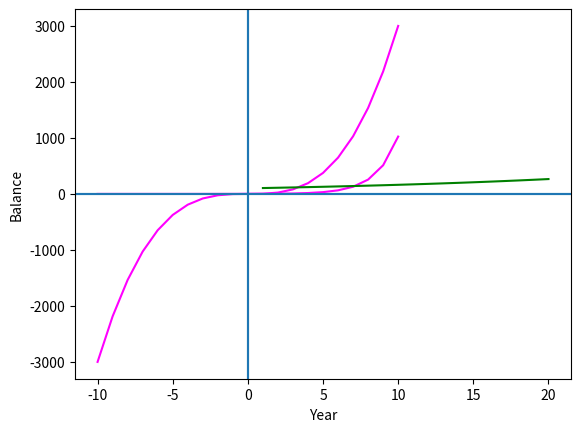

Write the Python code that produced this figure.
x = 5**3
print(x)

import math

# Calculate square root of 25
x = math.sqrt(25)
print (x)

# Calculate cube root of 64
cr = round(64 ** (1. / 3))
print(cr)

import math

print (9**0.5)
print (math.sqrt(9))

import math

x = math.log(16, 4)
print(x)

import math

# Natural log of 29
print (math.log(29))

# Common log of 100
print(math.log10(100))

import pandas as pd

# Create a dataframe with an x column containing values from -10 to 10
df = pd.DataFrame ({'x': range(-10, 11)})

# Add a y column by applying the slope-intercept equation to x
df['y'] = 3*df['x']**3

#Display the dataframe
print(df)

# Plot the line
%matplotlib inline
from matplotlib import pyplot as plt

plt.plot(df.x, df.y, color="magenta")
plt.xlabel('x')
plt.ylabel('y')
plt.grid()
plt.axhline()
plt.axvline()
plt.show()

import pandas as pd

# Create a dataframe with an x column containing values from -10 to 10
df = pd.DataFrame ({'x': range(-10, 11)})

# Add a y column by applying the slope-intercept equation to x
df['y'] = 2.0**df['x']

#Display the dataframe
print(df)

# Plot the line
%matplotlib inline
from matplotlib import pyplot as plt

plt.plot(df.x, df.y, color="magenta")
plt.xlabel('x')
plt.ylabel('y')
plt.grid()
plt.axhline()
plt.axvline()
plt.show()

import pandas as pd

# Create a dataframe with 20 years
df = pd.DataFrame ({'Year': range(1, 21)})

# Calculate the balance for each year based on the exponential growth from interest
df['Balance'] = 100 * (1.05**df['Year'])

#Display the dataframe
print(df)

# Plot the line
%matplotlib inline
from matplotlib import pyplot as plt

plt.plot(df.Year, df.Balance, color="green")
plt.xlabel('Year')
plt.ylabel('Balance')
plt.show()